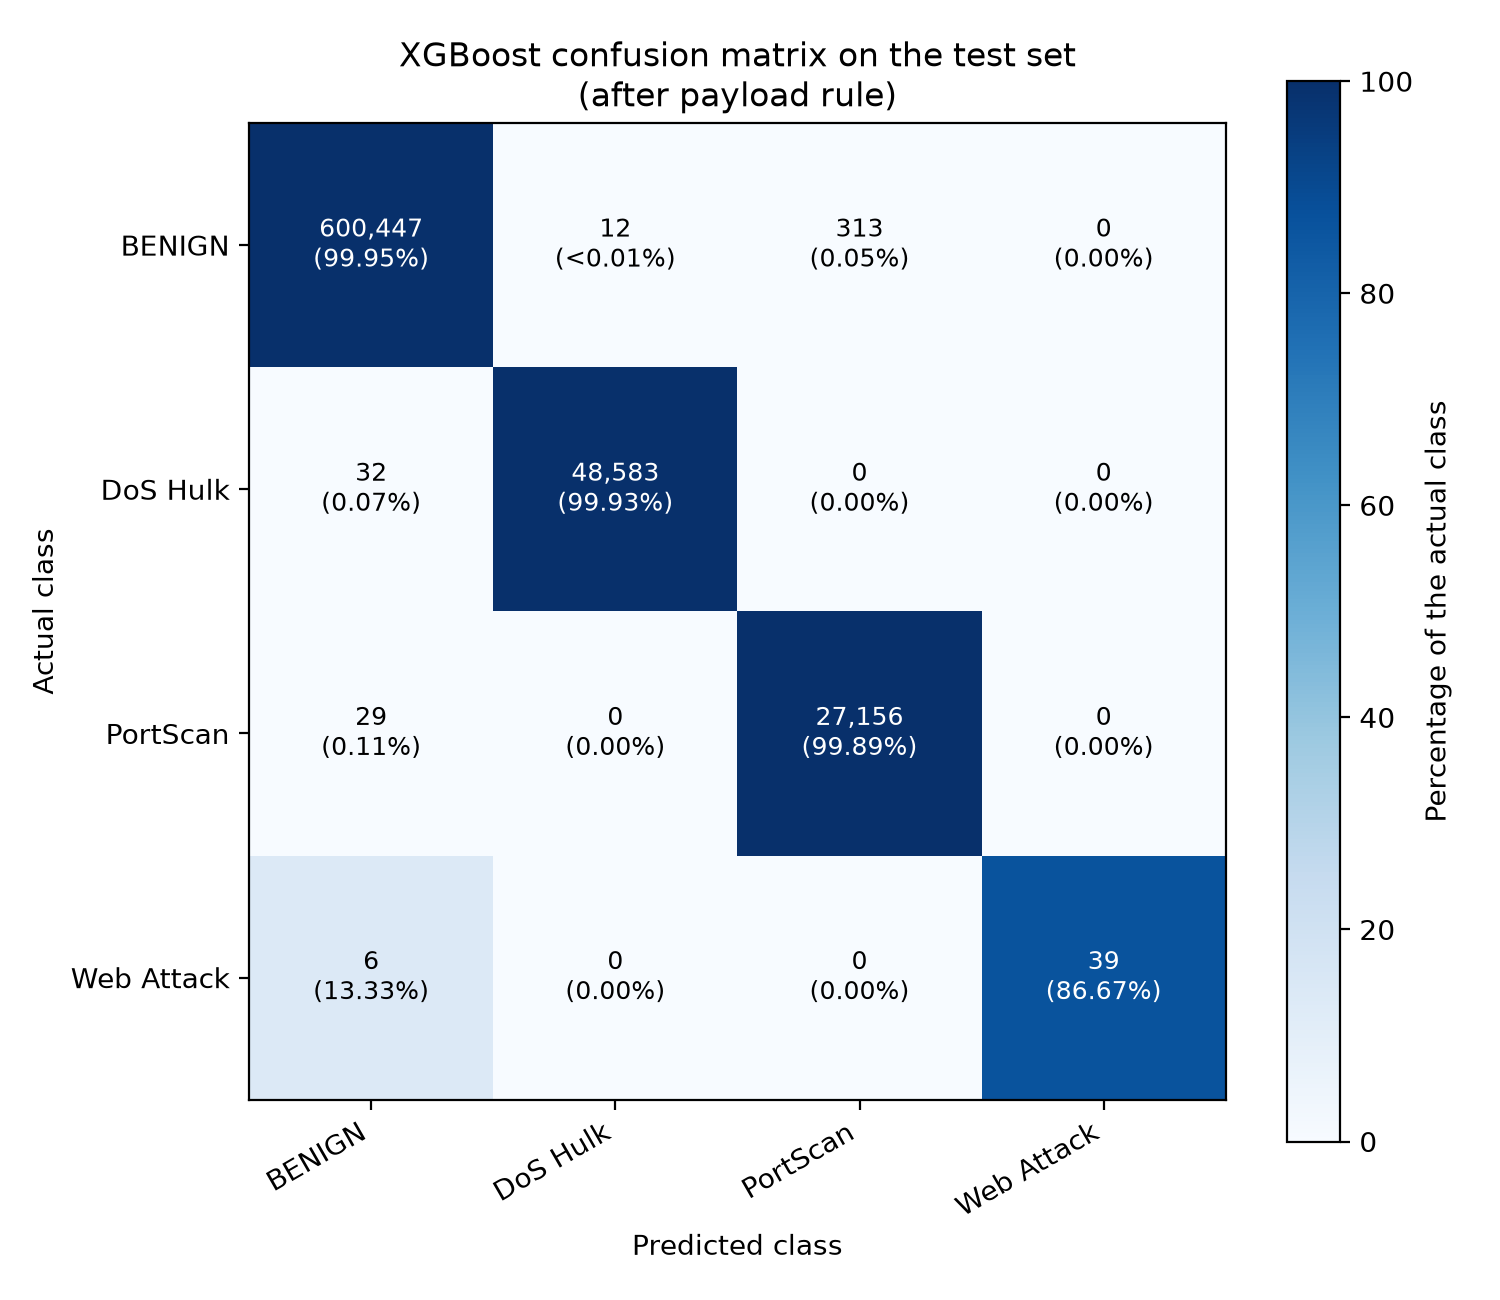

The file beside this chart, header and first rows:
Actual (rows) vs Predicted (columns), BENIGN, DoS Hulk, PortScan, Web Attack
BENIGN, 600447, 12, 313, 0
DoS Hulk, 32, 48583, 0, 0
PortScan, 29, 0, 27156, 0
Web Attack, 6, 0, 0, 39
